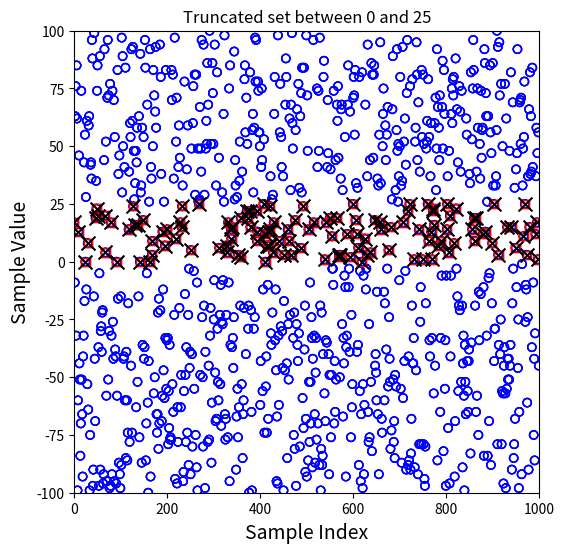

Write the Python code that produced this figure.
#!/usr/bin/env python
# coding: utf-8

# # Logical Tests and Comparisons
# 
# One of the most important things we need to know how to do in processing various types of data is to make various logical comparisons, basically testing for whether a number, a string, a set, etc., satisfy some criteria that we want.
# 
# ## Booleans
# 
# First, we need to understand a bit more about Boolean values, which we introduced in the first assignment on Scalars.  A boolean is a binary value that is either true or false. Booleans can be represented in Python is with the words:
# 
# ```python
# True
# False
# ```
#     
# Commonly, this binary state is represented as a 1 for True and a 0 for False, but anything has a boolean value associated with it. In general terms, a value of `0`, `None`, or any type of empty set `()`, `[]`, `{}`, etc., converts to a boolean `False`, and anything else converts to a boolean `True`.
# 
# Let's just check what various types of collections and scalars evaluate as when we convert to Booleans.  To do that, we'll use the `bool()` function, which converts any argument into its Boolean equivalent.  You can try it out for various scalars and collections, with some prompts given below:

# In[1]:


print(bool(0))
print(bool(1))
print(bool([1]))
print(bool([]))
print(bool([10.0]))
print(bool({}))
print(bool('RTJ 3'))


# ## Comparison Operators
# 
# Typically, we test the truth of a statement using a comparison operator.  These are familar concepts to everyone:
# 
# * Greater Than
# * Less Than
# * Equal To
# * Greater Than or Equal To
# * Less Than or Equal To
# * Not Equal To
# 
# In Python, these are expressed as:
# 
# ```python
# >        #Greater Than
# <        #Less Than
# ==       #Equal To
# >=       #Greater Than or Equal To
# <=       #Less than or Equal To
# !=       #Not Equal To
# is       #Object Identity
# is not   #Negated Object Identity
# ```
#     
# We use those comparison operators to test whether a condition is true or not.  These can be applied to scalars or lists in an almost infinite number of ways, but here are a few examples to try out and see what True or False values they return.

# In[2]:


print(10 > 5)
print(5  > 10)
print(10 == 10)
print(10 != 15)
print(type('Hello!') == str)
print(type('10') != float)


# ### Logical operators (and, or, not)
# 
# Frequently, we have more than one criteria that we would like to test in order to determine if a condition is true or not. We can do this in a couple of ways. Python supports usage of logical operators **and**, **or**, and **not**.  For example:

# In[3]:


print(10 > 5  and 10 < 25)
print(10 > 15 and 10 < 25)
print(10 > 15 or  10 < 25)
print(10 > 15 or  29 < 25)
print(not 10 > 15)
print(not 15 > 10)


# ### Chaining comparisons
# 
# We can also chain comparison operators as you might do when expressing a range concisely - expressions in these logical tests can get complicated if we need them to:

# In[4]:


z = 20
print(10 < z <= 30)
print(10 < z <= 30 and type(z) == int)
print(10 < z <= 30 and type(z) == int or type(z) == float)


# ## Functions that use logical tests
# 
# Be on the lookout for methods or functions that execute different types of common logical tests on sets or numbers.  For example:
# 
# ```python
# any()
# ```
# 
# Will check to determine if any element in a set is true, whereas:
# 
# ```python
# all()
# ```
#     
# Will determine whether all elements of a set or true.
# 
# ```python
# isalpha()
# ```
# 
# is a method to determine if all of the characters in a string are letters or not. The syntax for isalpha is similar to list methods like append, pop, or sort.  It can only be used for strings, so, if I have a string:
# 
# ```python
# K = 'abcdefg'
# ```
#     
# I can use isalpha() by typing:
# 
# ```python
# K.isalpha()
# ```
#     
# Which will return True if all of the elements in K are letters.
# 
# This goes back to the comment about Python being vast and powerful - there may be tools out there that help you to perform the test you are thinking about doing.  Don't be shy about looking for them.  Try out `any()`, `all()`, and `isalpha()` on the relevant lists/strings below.

# In[5]:


A = [0,0,0,0,0,False,[]]
B = [0,0,0,0,1,False,[]]
C = [1,1,True,1,0,1,1]
D = [1,1,True,1,1,1,1]
K = 'abcdefg'
M = 'abcdef3'

print(any(A))
print(all(A))
print(any(B))
print(all(B))
print(any(C))
print(all(C))
print(any(D))
print(all(D))
print(K.isalpha())


# ## Controling flow
# 
# These tests for truth become extremely useful in controlling the flow of your program.  Basically, we want tools that say "execute this code when a certain thing is true; otherwise, do something else."
# 
# We do that with if and while statements, which are two different types of conditional statements.
# 
# An **if** statement will only evaluate the code inside if the condition(s) specified in that if statement are true.
# 
# A **while** statement creates a loop that will evaluate cyclically as long as the conditions specified in the while statement is true.  While loops are covered in detail in Supplement 06.
# 
# ### If Statement
# 
# In general, both If statements and While statements will use one or more of the types of tests we discussed above, so in practice they will look like some of the following examples:

# In[6]:


Python = 'Great Programming Language'
if Python == 'Great Programming Language':
    print('Python is a great programming language!')


# ### Elif and else statements
# 
# Or the following categorization of A, which makes use of the `elif` and `else` keywords. In simple terms, `elif` is a truncated form of "else if".  It should follow and `if` statement.  In a case where criteria in the first `if` statement are not met, the program will then check the criteria in the `elif` statement and decide if these criteria are met.  An `else` statement serves as a catchall that applies in the event that none of the criteria specified in prior statements apply.

# In[7]:


A = 10
if 5 < A < 35:
    print("A is between 5 and 35!")
elif 35 < A < 70:
    print("A is between 35 and 70!")
else:
    print("A is higher than I can count")


# The cell below uses the `.isalpha()` attribute test to print a statement only if all of the characters in K are letters.

# In[8]:


if K.isalpha() == True:
    print('All of the characters in K are letters')


# The following cell will wish a happy birthday to Neil Young once a year.

# In[9]:


import datetime
x = datetime.datetime.now()
if x.month == 11 and x.day == 12:
    print("Happy Birthday Neil!")


# ### A While Loop Example
# 
# As mentioned above, a while loop will continue to execute as long as criteria specified in the while statement are satisfied. Below, we have a simple while loop that prints out all floating point decimals between 0.0 and 10.0 (in increments of 1.0).

# In[10]:


n = 0.0
while n <= 10.0:
    print(n)
    n = n + 1.0


# ### Nesting if statements in a while loop
# 
# Finally, here's an example of a while loop with nested if statements. You can get very complex with the logical flow of your program!

# In[11]:


x = 0
while x < 20:
    if x < 10:
        print('x is less than 10, it is', x)
    elif x >= 10 & x < 20:
        print('x is between 10 and 20, it is', x)
    x += 1


# ## Some Applications for Logical Tests
# 
# Logical tests become extremely powerful when processing large data sets.  For example, let's just generate a set of 1000 random integers.  We will use pyplot for visualization. 
# 
# ```{info}
# Notice in the cell below, we are adding various formatting commands to the plots we generate using pyplot. You have almost an infinite amount of flexibility with formatting. Usually you can modify an aspect of a plot either by specifying that attribute using a `plt.attribute()` syntax as in the `plt.xlim()` and `plt.title()` lines in the cell below, or by adding a keyword argument when you generate the plot; this latter method is demonstrated by adding `marker`, `color`, and `edgecolor` keyword arguments to `plt.scatter()`.
# ```

# In[12]:


import matplotlib.pyplot as plt
import random
X = list(range(0, 1000))
A = [random.randint(-100,100) for i in X]
plt.figure(1, figsize = (6, 6))
plt.scatter(X, A, marker = 'o', color = 'none', edgecolor = 'blue')
plt.xlim(0, 1000)
plt.ylim(-100, 100)
plt.title('1000 Random Integers between -100 and 100')
plt.xlabel('Sample Index', fontsize = 14)
plt.ylabel('Sample Value', fontsize = 14)
plt.show()


# ### Using Logical Tests to Only Retain Desired Data
# 
# Let's pretend that data has just been handed off to us, and we didn't have flexibility in specifying its range when it was created. Let's say that we are only interested in the values between 0 and 25.  We can easily extract a subset of those numbers using if statements.  In this example, we also introduce the `enumerate()` function, which offers complementary functionality to things like `range()` or `zip()` when we construct a for loop.  Specifically, `enumerate()` will return two details about the iterator that it operates on:  the index of the value, and the value itself:
# 
# ```python
# index, value = enumerate(iterator)
# ```
# This is an extremely useful tool!!!

# In[13]:


I = []
B = []
for i, value in enumerate(A):
    if (value >= 0) and (value <= 25):
        I.append(i)
        B.append(value)
plt.figure(1, figsize = (6, 6))
plt.scatter(X, A, marker = 'o', color = 'none', edgecolor = 'blue')
plt.scatter(I, B, marker = 's', color = 'none', edgecolor = 'red')
plt.xlim(0, 1000)
plt.ylim(-100, 100)
plt.title('The Integers between 0 and 25')
plt.xlabel('Sample Index', fontsize = 14)
plt.ylabel('Sample Value', fontsize = 14)
plt.show()
print(max(B))
print(min(B))


# ### Boolean masks with numpy arrays
# 
# If I'm working with numpy arrays, I would probably take advantage of their elementwise operations and do this by extracting all of the indices in the array where a condition is true.  For example, let's convert A into a numpy array and then we'll accomplish the same thing as the above loop with vectorized (element-wise) operations.

# In[14]:


import numpy as np
Xarray = np.array(X)
Aarray = np.array(A)


# This next bit of code creates what is called a "Boolean mask," a set of Trues and Falses where the criteria I'm interested in are satisfied.  What I'm doing here will work with numpy arrays, but not with lists (you need to use a loop or a comprehension with lists).  You also need a bitwise and operator `&` instead of the `and` keyword here.

# In[15]:


index = (Aarray >= 0) & (Aarray <= 25)
index[0:20]


# Now you can pass that boolean mask as a set of indices to the array -- it will basically extract any value where the index is "True," i.e., any value between 0 and 25. The code below overlays the results obtained with a loop and with a boolean mask using numpy arrays.  You'll see they are identical.

# In[16]:


Iarray = Xarray[index]
Barray = Aarray[index]
plt.figure(1, figsize = (6, 6))
plt.scatter(X, A, marker = 'o', color = 'none', edgecolor = 'blue')
plt.scatter(I, B, marker = 's', color = 'none', edgecolor = 'red')
plt.scatter(Iarray, Barray, marker = 'x', color = 'black', s = 100)
plt.xlim(0, 1000)
plt.ylim(-100, 100)
plt.title('Truncated set between 0 and 25')
plt.xlabel('Sample Index', fontsize = 14)
plt.ylabel('Sample Value', fontsize = 14)
plt.show()
print(f'Of the {len(A)} initial values, {len(Barray):d} are between 0 and 25')
print(f'The maximum value contained in B is {max(Barray):d}')
print(f'The minimum value contained in B is {min(Barray):d}')

